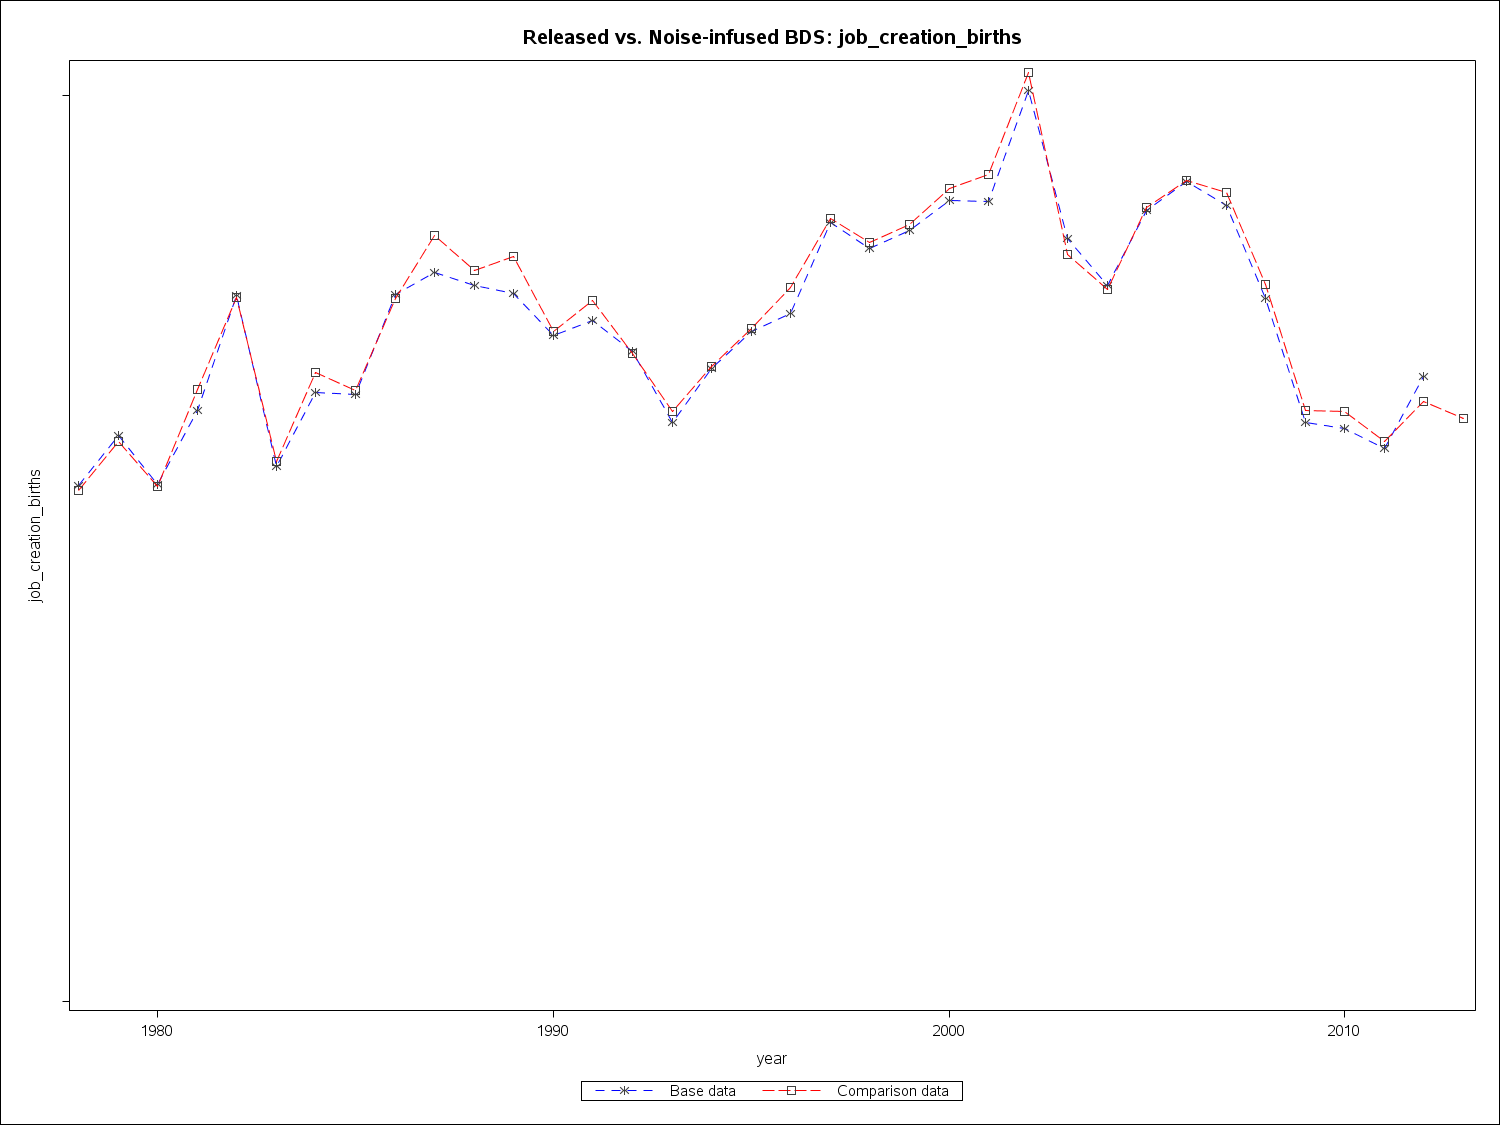

The file beside this chart, header and first rows:
year2, job_creation_births, comp_job_creation_births
1978, 4558670, 4512250
1979, 5000220, 4945280
1980, 4569430, 4549670
1981, 5217090, 5409550
1982, 6237940, 6220150
1983, 4725120, 4772270
1984, 5380380, 5557990
1985, 5364820, 5396870
1986, 6246580, 6212280
1987, 6437280, 6766270
1988, 6323330, 6458650
1989, 6250800, 6580560
1990, 5884020, 5919430
1991, 6011090, 6195450
1992, 5739550, 5720710
1993, 5118570, 5207600
1994, 5588710, 5613070
1995, 5916670, 5946510
1996, 6080140, 6308430
1997, 6876960, 6912520
1998, 6650160, 6702670
1999, 6807910, 6864100
2000, 7077810, 7184870
2001, 7063350, 7307310
2002, 8050440, 8205810
2003, 6736500, 6601430
2004, 6326140, 6287830
2005, 6983540, 7011740
2006, 7245960, 7253230
2007, 7028290, 7141470
2008, 6208520, 6329590
2009, 5114770, 5218610
2010, 5060790, 5208830
2011, 4883210, 4947580
2012, 5524260, 5295410
2013, , 5149170
